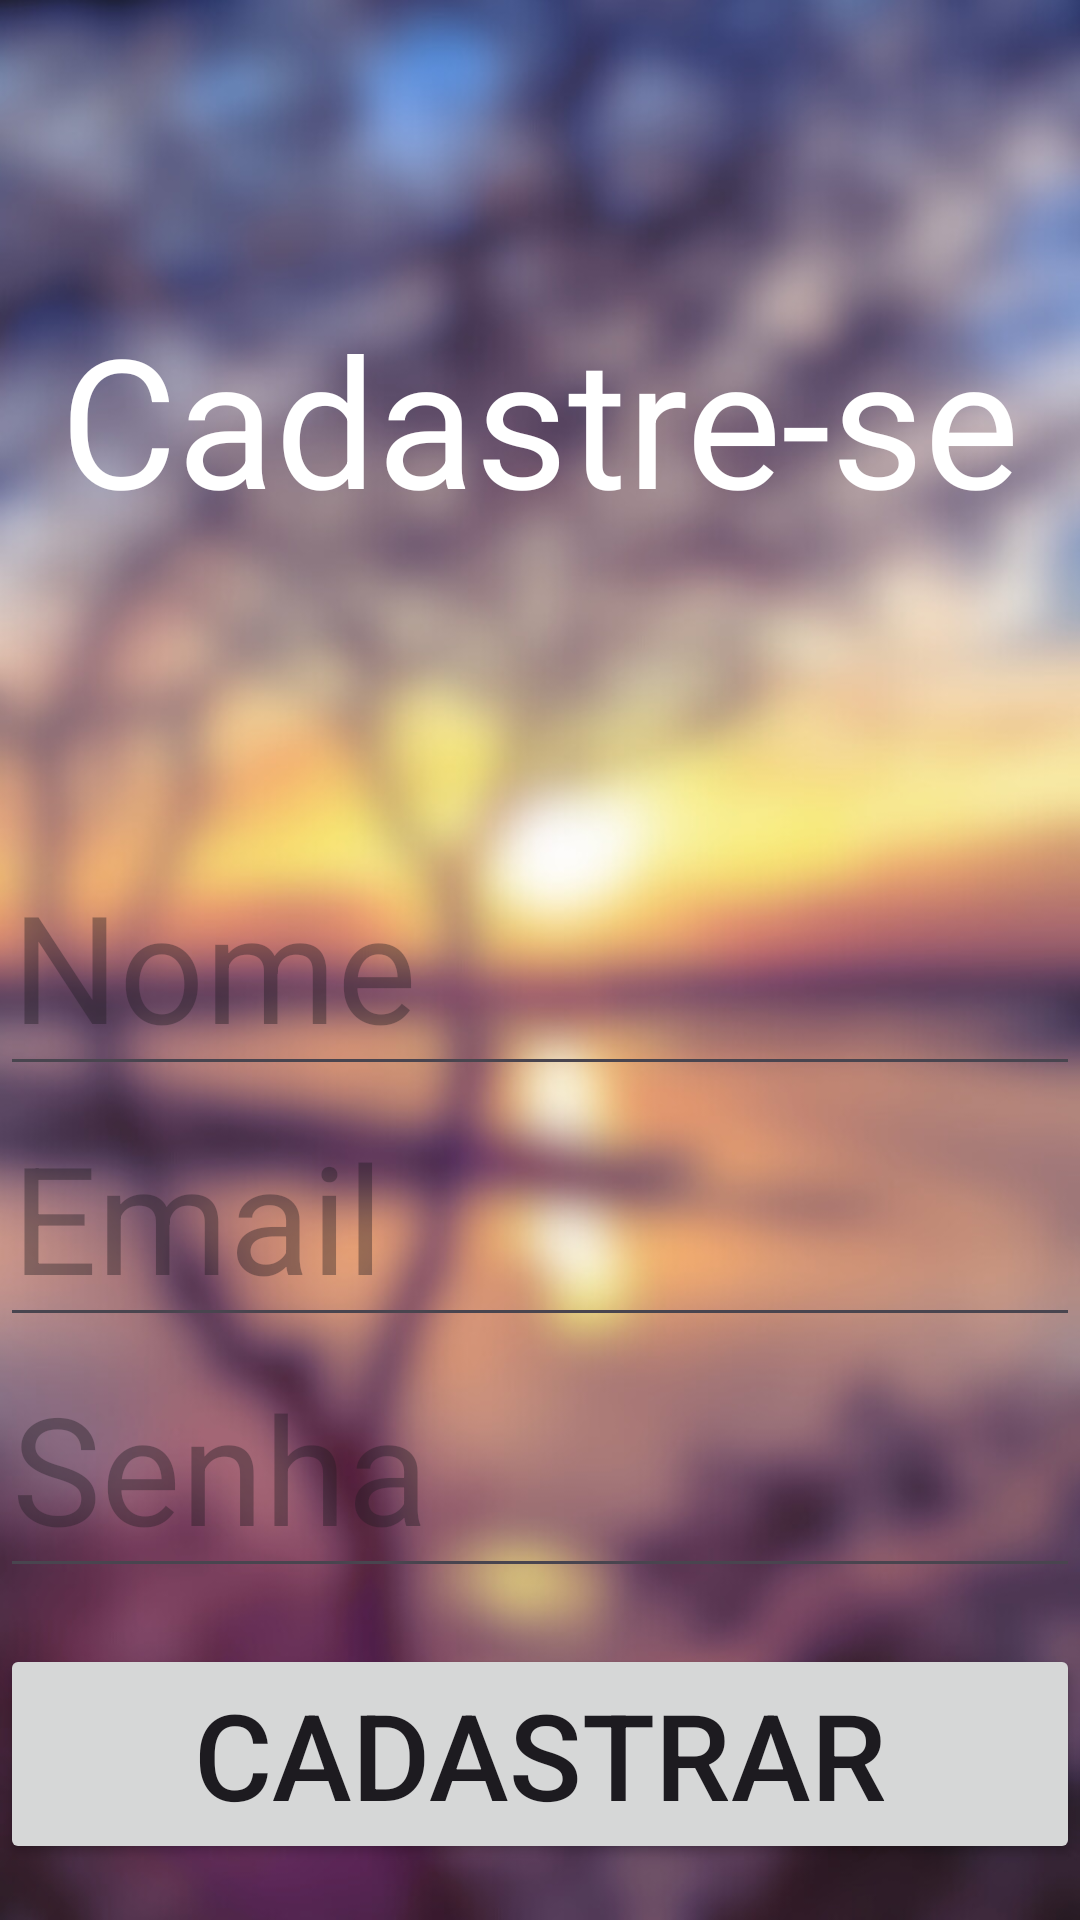

Produce the Android XML layout that renders to this screen, including the resource entries it uses.
<!-- AndroidManifest.xml: application theme Theme.ClimaGo -->
<!-- res/layout/activity_cadastro.xml -->
<?xml version="1.0" encoding="utf-8"?>
<androidx.constraintlayout.widget.ConstraintLayout xmlns:android="http://schemas.android.com/apk/res/android"
    xmlns:app="http://schemas.android.com/apk/res-auto"
    xmlns:tools="http://schemas.android.com/tools"
    android:layout_width="match_parent"
    android:layout_height="match_parent"
    tools:context=".CadastroActivity">

    <ImageView
        android:layout_width="wrap_content"
        android:layout_height="wrap_content"
        android:background="@drawable/background_borrado"
        app:layout_constraintBottom_toBottomOf="parent"
        app:layout_constraintEnd_toEndOf="parent"
        app:layout_constraintHorizontal_bias="0.5"
        app:layout_constraintStart_toStartOf="parent"
        app:layout_constraintTop_toTopOf="parent"
        app:layout_constraintVertical_bias="0.5" />

    <TextView
        android:id="@+id/tvCadastre"
        android:layout_width="wrap_content"
        android:layout_height="wrap_content"
        android:text="Cadastre-se"
        android:textSize="60sp"
        android:textColor="@color/white"
        app:layout_constraintBottom_toTopOf="@+id/etNome"
        app:layout_constraintEnd_toEndOf="parent"
        app:layout_constraintHorizontal_bias="0.5"
        app:layout_constraintStart_toStartOf="parent"
        app:layout_constraintTop_toTopOf="parent" />

    <EditText
        android:id="@+id/etNome"
        android:layout_width="match_parent"
        android:layout_height="wrap_content"
        android:hint="Nome"
        android:inputType="textPersonName"
        android:textSize="50sp"
        app:layout_constraintBottom_toBottomOf="parent"
        app:layout_constraintEnd_toEndOf="parent"
        app:layout_constraintHorizontal_bias="1.0"
        app:layout_constraintStart_toStartOf="parent"
        app:layout_constraintTop_toTopOf="parent"
        app:layout_constraintVertical_bias="0.5" />

    <EditText
        android:id="@+id/etEmail"
        android:layout_width="match_parent"
        android:layout_height="wrap_content"
        android:hint="Email"
        android:inputType="textEmailAddress"
        android:textSize="50sp"
        app:layout_constraintEnd_toEndOf="parent"
        app:layout_constraintHorizontal_bias="0.0"
        app:layout_constraintStart_toStartOf="parent"
        app:layout_constraintTop_toBottomOf="@+id/etNome" />

    <EditText
        android:id="@+id/etSenha"
        android:layout_width="match_parent"
        android:layout_height="wrap_content"
        android:hint="Senha"
        android:inputType="numberPassword"
        android:textSize="50sp"
        app:layout_constraintEnd_toEndOf="parent"
        app:layout_constraintHorizontal_bias="0.5"
        app:layout_constraintStart_toStartOf="parent"
        app:layout_constraintTop_toBottomOf="@+id/etEmail" />

    <Button
        android:id="@+id/btCadastrar"
        android:layout_width="match_parent"
        android:layout_height="wrap_content"
        android:text="Cadastrar"
        android:textSize="40sp"
        app:layout_constraintBottom_toBottomOf="parent"
        app:layout_constraintEnd_toEndOf="parent"
        app:layout_constraintStart_toStartOf="parent"
        app:layout_constraintTop_toBottomOf="@+id/etSenha" />

</androidx.constraintlayout.widget.ConstraintLayout>
<!-- resources referenced by this layout -->
<resources>
  <color name="white">#FFFFFFFF</color>
  <!-- drawable background_borrado: jpg bitmap (drawable, 93478 bytes) -->
  <style name="Theme.ClimaGo" parent="Base.Theme.ClimaGo" />
  <style name="Base.Theme.ClimaGo" parent="Theme.Material3.DayNight.NoActionBar">
          
          
      </style>
</resources>
